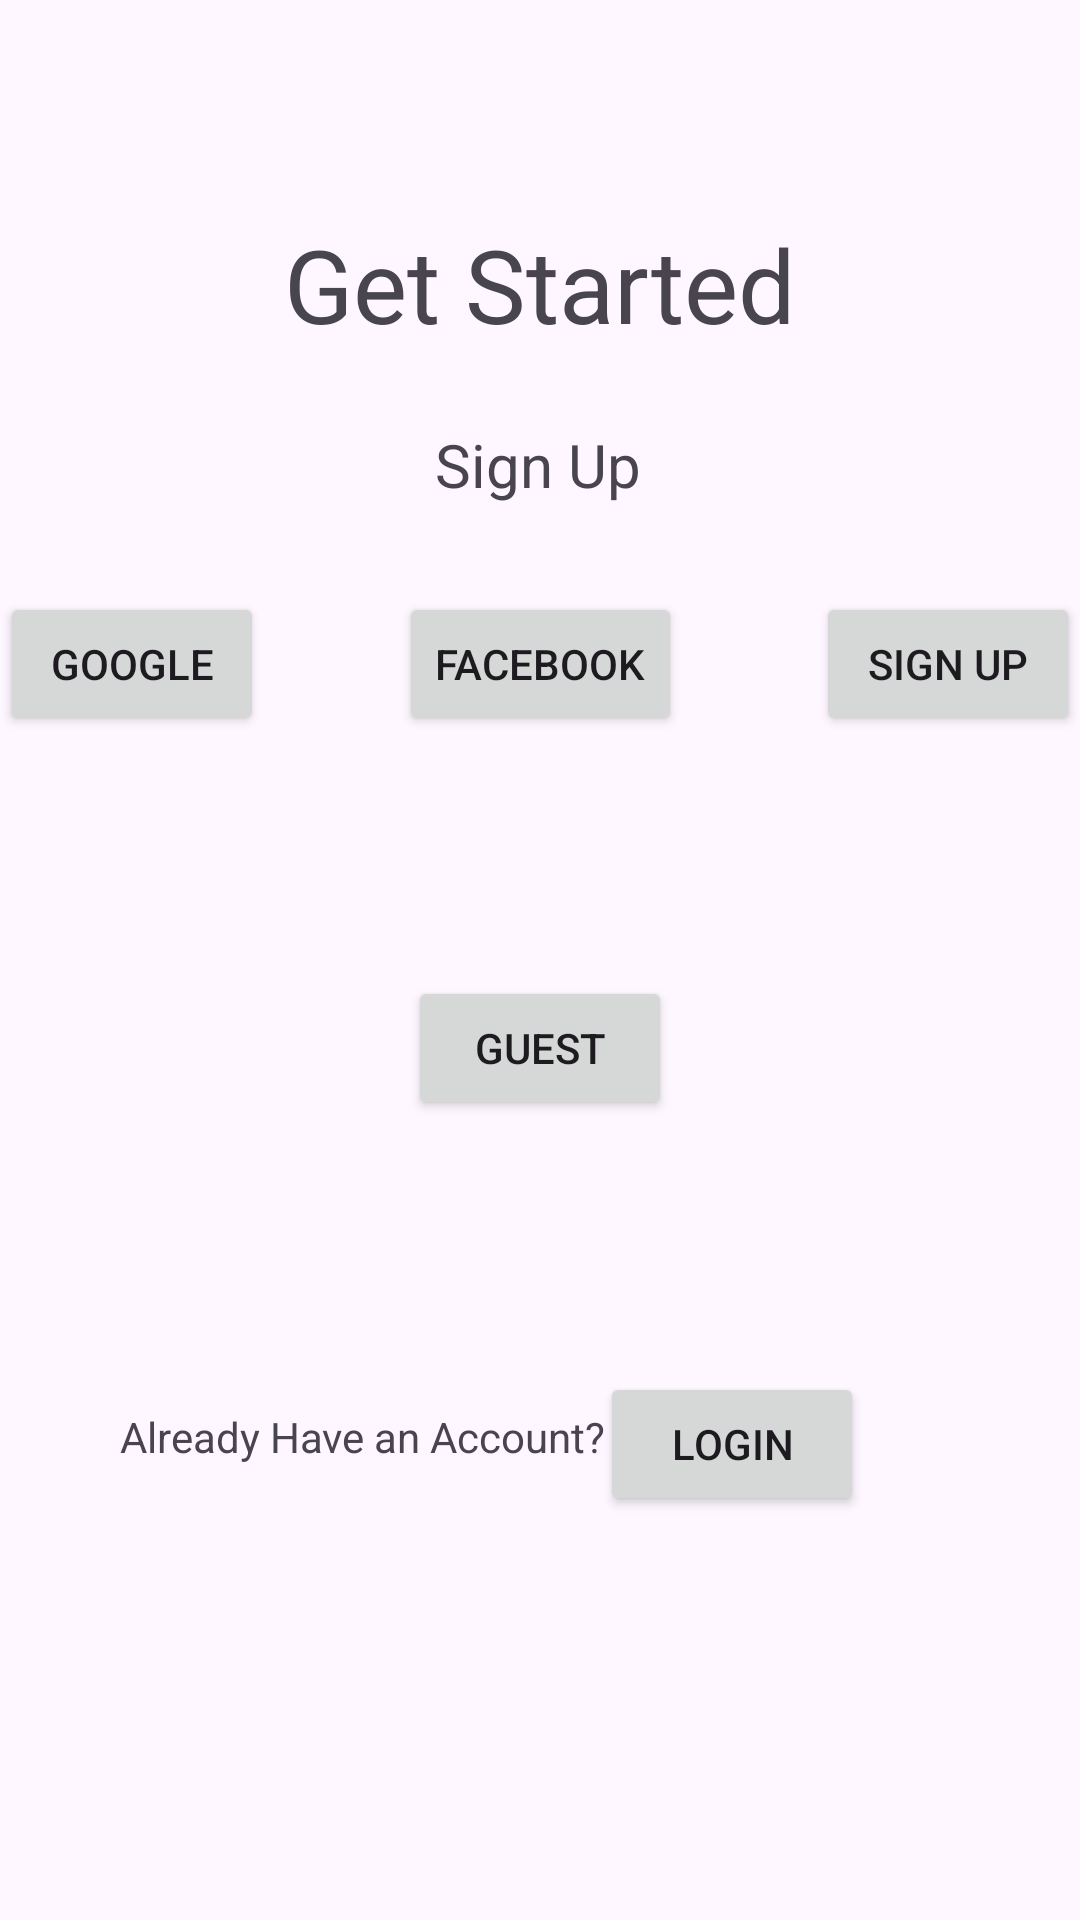

This screen was rendered from an Android layout file. Write that file and the resources it references.
<!-- AndroidManifest.xml: application theme Theme.FoodPlanner -->
<!-- res/layout/fragment_home__screen_.xml -->
<?xml version="1.0" encoding="utf-8"?>
<androidx.constraintlayout.widget.ConstraintLayout xmlns:android="http://schemas.android.com/apk/res/android"
    xmlns:app="http://schemas.android.com/apk/res-auto"
    xmlns:tools="http://schemas.android.com/tools"
    android:layout_width="match_parent"
    android:layout_height="match_parent"
    tools:context=".Fragments.Home_Screen_Fragment">

    <Button
        android:id="@+id/btn_Twitter"
        android:layout_width="wrap_content"
        android:layout_height="wrap_content"
        android:layout_marginTop="80dp"
        android:text="@string/twitter"
        app:layout_constraintEnd_toEndOf="parent"
        app:layout_constraintTop_toBottomOf="@+id/tv_home_screen" />

    <Button
        android:id="@+id/btn_Facebook"
        android:layout_width="wrap_content"
        android:layout_height="wrap_content"
        android:layout_marginTop="80dp"
        android:text="@string/facebook"
        app:layout_constraintEnd_toStartOf="@+id/btn_Twitter"
        app:layout_constraintStart_toEndOf="@+id/btn_Google"
        app:layout_constraintTop_toBottomOf="@+id/tv_home_screen" />

    <TextView
        android:id="@+id/tv_home_screen"
        android:layout_width="wrap_content"
        android:layout_height="wrap_content"
        android:layout_marginTop="72dp"
        android:text="@string/homescreen"
        android:textSize="34sp"
        app:layout_constraintEnd_toEndOf="parent"
        app:layout_constraintStart_toStartOf="parent"
        app:layout_constraintTop_toTopOf="parent" />

    <Button
        android:id="@+id/btn_Google"
        android:layout_width="wrap_content"
        android:layout_height="wrap_content"
        android:layout_marginTop="80dp"
        android:text="@string/google"
        app:layout_constraintStart_toStartOf="parent"
        app:layout_constraintTop_toBottomOf="@+id/tv_home_screen" />

    <Button
        android:id="@+id/button4"
        android:layout_width="wrap_content"
        android:layout_height="wrap_content"
        android:layout_marginTop="80dp"
        android:text="@string/gmail"
        app:layout_constraintEnd_toEndOf="parent"
        app:layout_constraintStart_toStartOf="parent"
        app:layout_constraintTop_toBottomOf="@+id/btn_Facebook" />

    <TextView
        android:layout_width="wrap_content"
        android:layout_height="wrap_content"
        android:layout_marginStart="40dp"
        android:layout_marginTop="96dp"
        android:text="@string/already_have_an_account"
        app:layout_constraintStart_toStartOf="parent"
        app:layout_constraintTop_toBottomOf="@+id/button4" />

    <Button
        android:id="@+id/button5"
        android:layout_width="wrap_content"
        android:layout_height="wrap_content"
        android:layout_marginTop="84dp"
        android:layout_marginEnd="72dp"
        android:text="@string/login"
        app:layout_constraintEnd_toEndOf="parent"
        app:layout_constraintTop_toBottomOf="@+id/button4" />

    <TextView
        android:layout_width="wrap_content"
        android:layout_height="wrap_content"
        android:layout_marginTop="24dp"
        android:text="@string/sign_up"
        android:textSize="20sp"
        app:layout_constraintEnd_toEndOf="parent"
        app:layout_constraintHorizontal_bias="0.498"
        app:layout_constraintStart_toStartOf="parent"
        app:layout_constraintTop_toBottomOf="@+id/tv_home_screen" />
</androidx.constraintlayout.widget.ConstraintLayout>
<!-- resources referenced by this layout -->
<resources>
  <string name="already_have_an_account">Already Have an Account?</string>
  <string name="facebook">Facebook</string>
  <string name="gmail">Guest</string>
  <string name="google">Google</string>
  <string name="homescreen">Get Started</string>
  <string name="login">Login</string>
  <string name="sign_up">Sign Up</string>
  <string name="twitter">Sign Up</string>
  <style name="Theme.FoodPlanner" parent="Base.Theme.FoodPlanner" />
  <style name="Base.Theme.FoodPlanner" parent="Theme.Material3.DayNight.NoActionBar">
          
           <item name="colorPrimary">@color/colorPrimary</item>
      </style>
  <color name="colorPrimary">#FF7043</color>
</resources>
